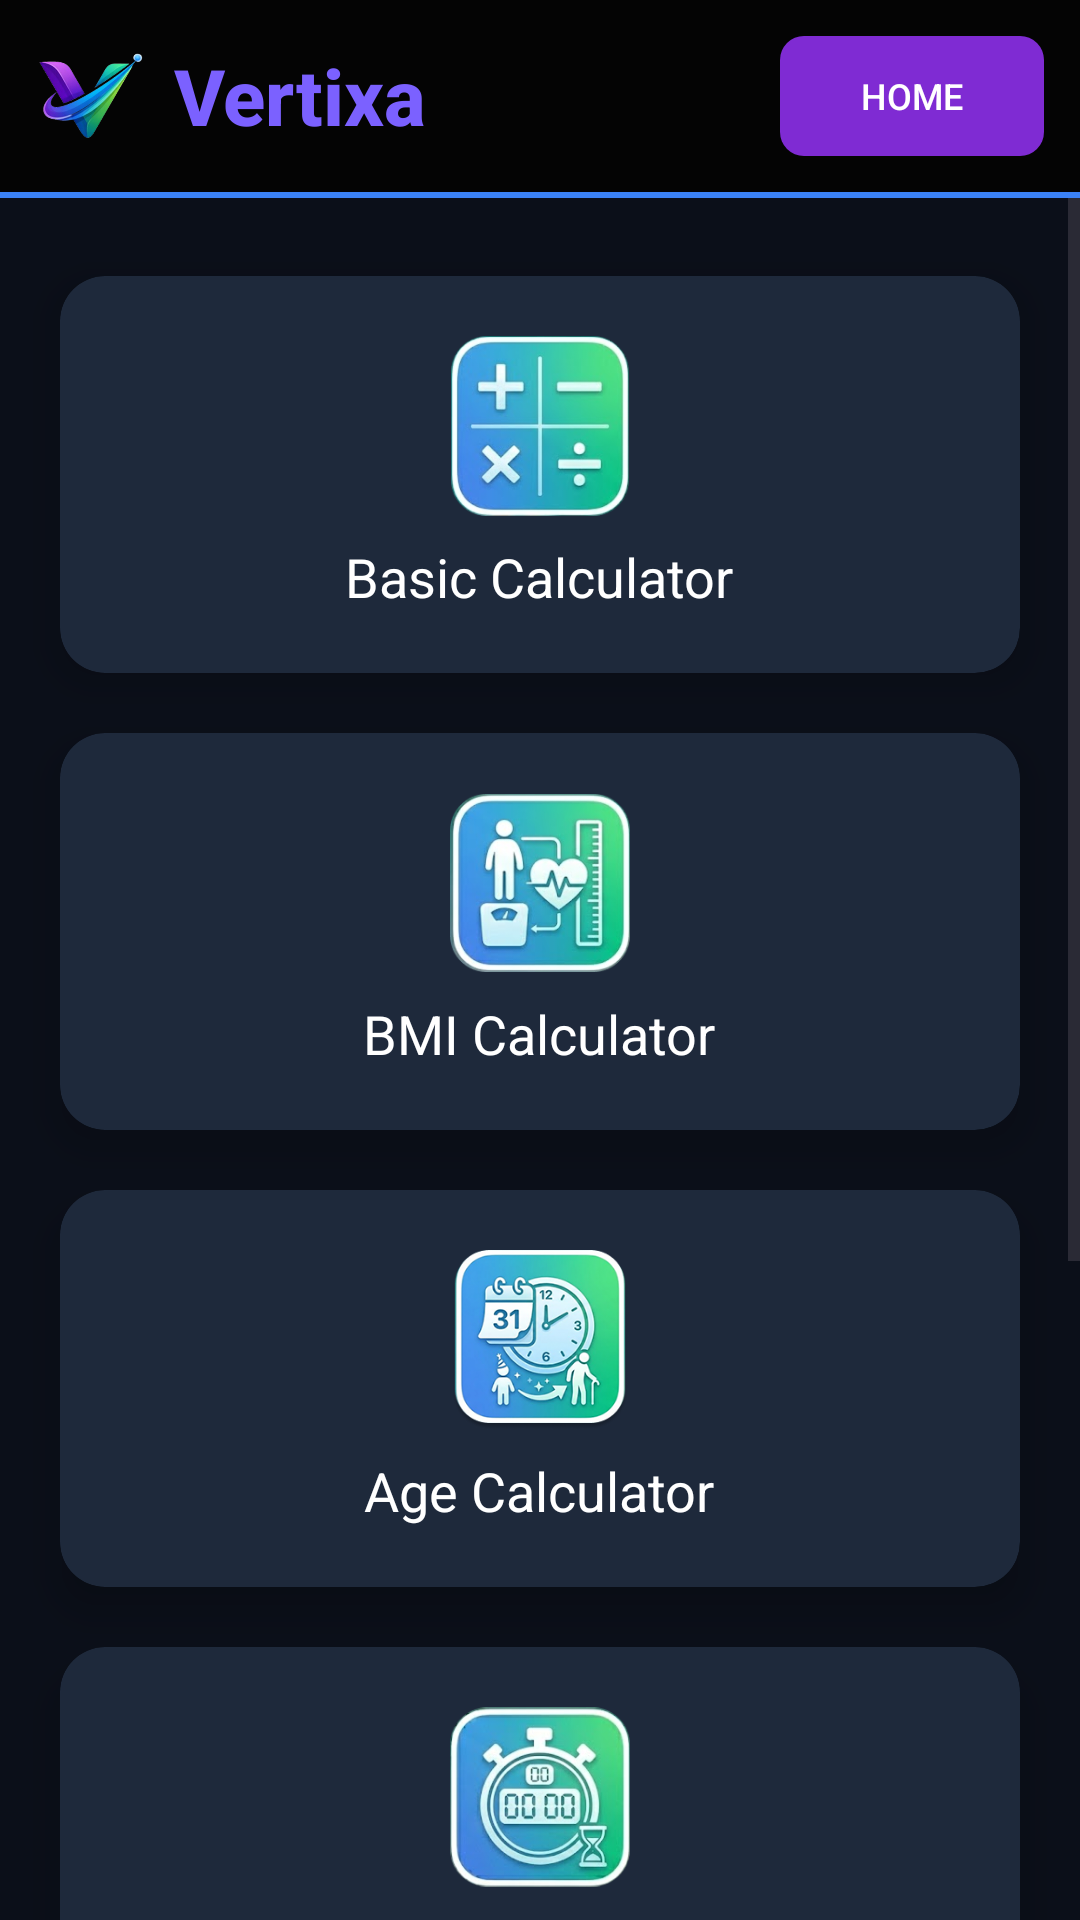

Produce the Android XML layout that renders to this screen, including the resource entries it uses.
<!-- AndroidManifest.xml: application theme Theme.Vertixa -->
<!-- res/layout/activity_main.xml -->
<?xml version="1.0" encoding="utf-8"?>
<LinearLayout xmlns:android="http://schemas.android.com/apk/res/android"
    xmlns:app="http://schemas.android.com/apk/res-auto"
    xmlns:tools="http://schemas.android.com/tools"
    android:id="@+id/main"
    android:layout_width="match_parent"
    android:layout_height="match_parent"
    android:background="#040404"
    android:fitsSystemWindows="true"
    tools:context=".MainActivity">

    
    <LinearLayout
        android:layout_width="match_parent"
        android:layout_height="wrap_content"
        android:orientation="vertical">

        
        <include
            layout="@layout/header"
            android:layout_width="match_parent"
            android:layout_height="wrap_content"/>

        
        <ScrollView
            android:layout_width="match_parent"
            android:layout_height="match_parent">

            <LinearLayout
                android:layout_width="match_parent"
                android:layout_height="wrap_content"
                android:gravity="center"
                android:background="#0B0F19"
                android:paddingTop="16dp"
                android:orientation="vertical">

                
                <androidx.cardview.widget.CardView
                    android:id="@+id/basicCal"
                    android:layout_width="match_parent"
                    android:layout_height="wrap_content"
                    android:layout_marginVertical="10dp"
                    android:layout_marginHorizontal="20dp"
                    app:cardBackgroundColor="#1E293B"
                    app:cardCornerRadius="15dp"
                    app:cardElevation="8dp">

                    <LinearLayout
                        android:layout_width="match_parent"
                        android:layout_height="wrap_content"
                        android:gravity="center"
                        android:orientation="vertical"
                        android:padding="20dp">

                        <ImageView
                            android:layout_width="60dp"
                            android:layout_height="60dp"
                            android:contentDescription="Basic Calculator"
                            android:src="@drawable/basic" />

                        <TextView
                            android:layout_width="wrap_content"
                            android:layout_height="wrap_content"
                            android:layout_marginTop="8dp"
                            android:text="Basic Calculator"
                            android:textColor="@android:color/white"
                            android:textSize="18sp" />
                    </LinearLayout>
                </androidx.cardview.widget.CardView>

                
                <androidx.cardview.widget.CardView
                    android:id="@+id/bmiCal"
                    android:layout_width="match_parent"
                    android:layout_height="wrap_content"
                    android:layout_marginVertical="10dp"
                    android:layout_marginHorizontal="20dp"
                    app:cardBackgroundColor="#1E293B"
                    app:cardCornerRadius="15dp"
                    app:cardElevation="8dp">

                    <LinearLayout
                        android:layout_width="match_parent"
                        android:layout_height="wrap_content"
                        android:gravity="center"
                        android:orientation="vertical"
                        android:padding="20dp">

                        <ImageView
                            android:layout_width="60dp"
                            android:layout_height="60dp"
                            android:contentDescription="BMI Calculator"
                            android:src="@drawable/bmi" />

                        <TextView
                            android:layout_width="wrap_content"
                            android:layout_height="wrap_content"
                            android:layout_marginTop="8dp"
                            android:text="BMI Calculator"
                            android:textColor="@android:color/white"
                            android:textSize="18sp" />
                    </LinearLayout>
                </androidx.cardview.widget.CardView>

                
                <androidx.cardview.widget.CardView
                    android:id="@+id/ageCal"
                    android:layout_width="match_parent"
                    android:layout_height="wrap_content"
                    android:layout_marginVertical="10dp"
                    android:layout_marginHorizontal="20dp"
                    app:cardBackgroundColor="#1E293B"
                    app:cardCornerRadius="15dp"
                    app:cardElevation="8dp">

                    <LinearLayout
                        android:layout_width="match_parent"
                        android:layout_height="wrap_content"
                        android:gravity="center"
                        android:orientation="vertical"
                        android:padding="20dp">

                        <ImageView
                            android:layout_width="60dp"
                            android:layout_height="60dp"
                            android:contentDescription="Age Calculator"
                            android:src="@drawable/age" />

                        <TextView
                            android:layout_width="wrap_content"
                            android:layout_height="wrap_content"
                            android:layout_marginTop="8dp"
                            android:text="Age Calculator"
                            android:textColor="@android:color/white"
                            android:textSize="18sp" />
                    </LinearLayout>
                </androidx.cardview.widget.CardView>

                
                <androidx.cardview.widget.CardView
                    android:id="@+id/countDown"
                    android:layout_width="match_parent"
                    android:layout_height="wrap_content"
                    android:layout_marginVertical="10dp"
                    android:layout_marginHorizontal="20dp"
                    app:cardBackgroundColor="#1E293B"
                    app:cardCornerRadius="15dp"
                    app:cardElevation="8dp">

                    <LinearLayout
                        android:layout_width="match_parent"
                        android:layout_height="wrap_content"
                        android:gravity="center"
                        android:orientation="vertical"
                        android:padding="20dp">

                        <ImageView
                            android:layout_width="60dp"
                            android:layout_height="60dp"
                            android:contentDescription="CountDown Timer"
                            android:src="@drawable/countdown" />

                        <TextView
                            android:layout_width="wrap_content"
                            android:layout_height="wrap_content"
                            android:layout_marginTop="8dp"
                            android:text="CountDown Timer"
                            android:textColor="@android:color/white"
                            android:textSize="18sp" />
                    </LinearLayout>
                </androidx.cardview.widget.CardView>

                
                <androidx.cardview.widget.CardView
                    android:id="@+id/randomNum"
                    android:layout_width="match_parent"
                    android:layout_height="wrap_content"
                    android:layout_marginVertical="10dp"
                    android:layout_marginHorizontal="20dp"
                    app:cardBackgroundColor="#1E293B"
                    app:cardCornerRadius="15dp"
                    app:cardElevation="8dp">

                    <LinearLayout
                        android:layout_width="match_parent"
                        android:layout_height="wrap_content"
                        android:gravity="center"
                        android:orientation="vertical"
                        android:padding="20dp">

                        <ImageView
                            android:layout_width="60dp"
                            android:layout_height="60dp"
                            android:contentDescription="Random Number"
                            android:src="@drawable/random" />

                        <TextView
                            android:layout_width="wrap_content"
                            android:layout_height="wrap_content"
                            android:layout_marginTop="8dp"
                            android:text="Random Number"
                            android:textColor="@android:color/white"
                            android:textSize="18sp" />
                    </LinearLayout>
                </androidx.cardview.widget.CardView>

                
                <androidx.cardview.widget.CardView
                    android:id="@+id/unitCon"
                    android:layout_width="match_parent"
                    android:layout_height="wrap_content"
                    android:layout_marginVertical="10dp"
                    android:layout_marginHorizontal="20dp"
                    app:cardBackgroundColor="#1E293B"
                    app:cardCornerRadius="15dp"
                    app:cardElevation="8dp">

                    <LinearLayout
                        android:layout_width="match_parent"
                        android:layout_height="wrap_content"
                        android:gravity="center"
                        android:orientation="vertical"
                        android:padding="20dp">

                        <ImageView
                            android:layout_width="60dp"
                            android:layout_height="60dp"
                            android:contentDescription="Unit Converter"
                            android:src="@drawable/unit" />

                        <TextView
                            android:layout_width="wrap_content"
                            android:layout_height="wrap_content"
                            android:layout_marginTop="8dp"
                            android:text="Unit Converter"
                            android:textColor="@android:color/white"
                            android:textSize="18sp" />
                    </LinearLayout>
                </androidx.cardview.widget.CardView>

            </LinearLayout>
        </ScrollView>
    </LinearLayout>
</LinearLayout>
<!-- res/layout/header.xml (included above) -->
<?xml version="1.0" encoding="utf-8"?>
<LinearLayout xmlns:android="http://schemas.android.com/apk/res/android"
    android:layout_width="match_parent"
    android:layout_height="wrap_content"
    android:orientation="vertical">

    <LinearLayout
        android:layout_width="match_parent"
        android:layout_height="64dp"
        android:background="#040404"
        android:gravity="center_vertical"
        android:orientation="horizontal"
        android:padding="12dp">

        <ImageView
            android:layout_width="36dp"
            android:layout_height="36dp"
            android:contentDescription="Logo"
            android:src="@drawable/logo" />

        <TextView
            android:layout_width="wrap_content"
            android:layout_height="wrap_content"
            android:layout_marginStart="10dp"
            android:fontFamily="sans-serif-medium"
            android:text="Vertixa"
            android:textColor="#7B61FF"
            android:textSize="26sp"
            android:textStyle="bold" />

        <View
            android:layout_width="0dp"
            android:layout_height="0dp"
            android:layout_weight="1" />

        <androidx.appcompat.widget.AppCompatButton
            android:id="@+id/homeButton"
            android:layout_width="wrap_content"
            android:layout_height="wrap_content"
            android:background="@drawable/btn_rounded"
            android:text="HOME"
            android:textColor="#FFFFFF"
            android:textSize="12sp"
            android:padding="8dp" />

    </LinearLayout>

    
    <View
        android:layout_width="match_parent"
        android:layout_height="2dp"
        android:background="#3B82F6" />
</LinearLayout>
<!-- resources referenced by this layout -->
<resources>
  <!-- drawable age: png bitmap (drawable, 70569 bytes) -->
  <!-- drawable basic: png bitmap (drawable, 50359 bytes) -->
  <!-- drawable bmi: png bitmap (drawable, 57866 bytes) -->
  <!-- drawable btn_rounded (drawable) -->
  <shape xmlns:android="http://schemas.android.com/apk/res/android" android:shape="rectangle">
      <solid android:color="#7F2BD3"/>
      <corners android:radius="8dp"/>
  </shape>
  <!-- drawable countdown: png bitmap (drawable, 67344 bytes) -->
  <!-- drawable logo: png bitmap (drawable, 49304 bytes) -->
  <!-- drawable random: png bitmap (drawable, 56364 bytes) -->
  <!-- drawable unit: png bitmap (drawable, 58528 bytes) -->
  <style name="Theme.Vertixa" parent="Base.Theme.Vertixa" />
  <style name="Base.Theme.Vertixa" parent="Theme.Material3.DayNight.NoActionBar">
          <item name="android:windowDisablePreview">true</item>
      </style>
</resources>
